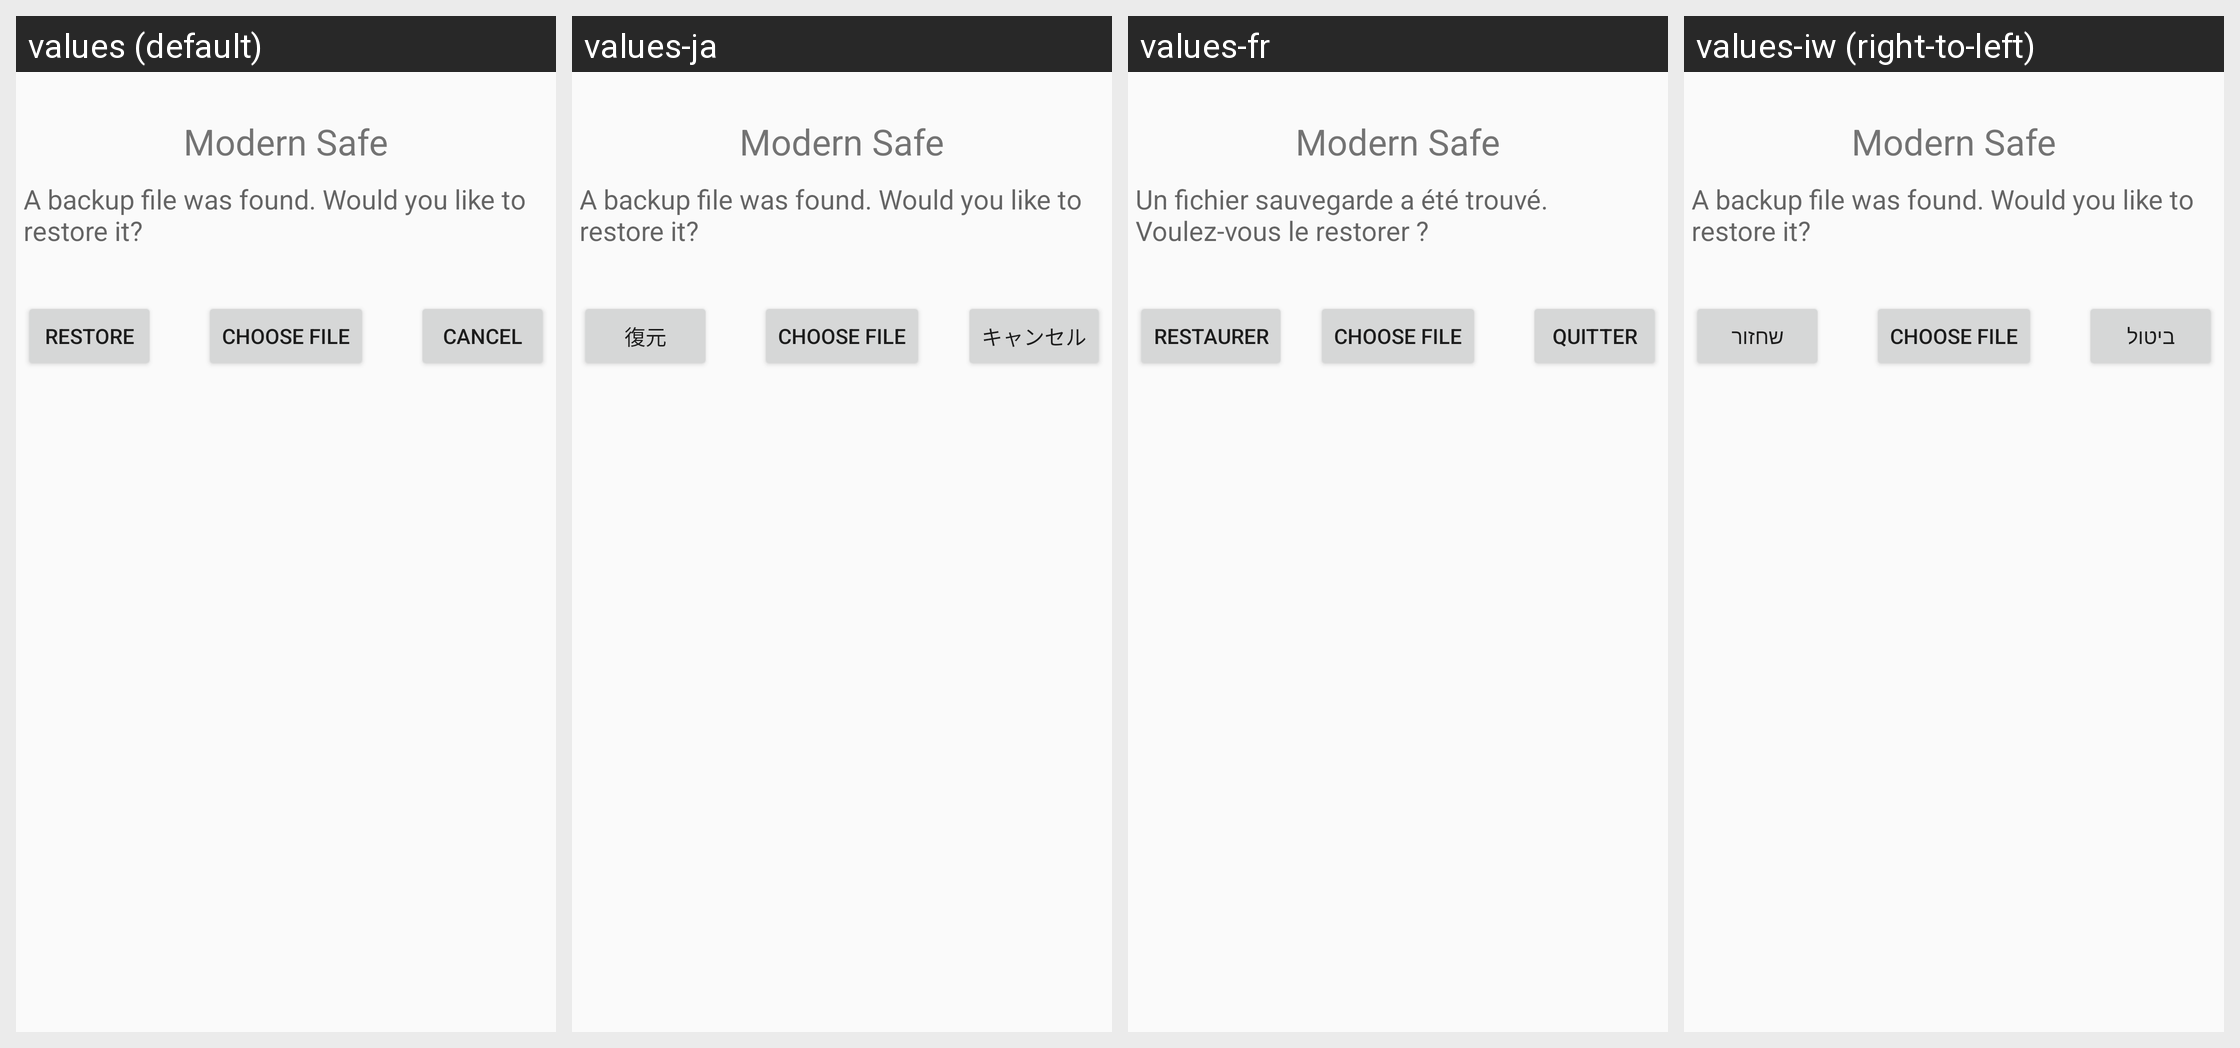

Strings drawn on this Android screen and how each of the app's shown locales translates them:
Android screen res/layout/restore_first_time.xml rendered under 4 locales, left to right: values (default), values-ja, values-fr, values-iw (right-to-left). Device: Nexus 5 (rendered at 1080×1920; each locale shown at half size, 540×960, under a caption strip naming it); theme AppTheme.
Other locales in the repository, not shown: values-ar, values-be, values-bg, values-cs, values-de, values-el, values-en-rGB, values-es, values-fi, values-hi, values-it, values-ko, values-lv, values-nb, values-nl, values-oc, values-pl, values-pt, values-pt-rBR, values-ro, values-ru, values-sc, values-sd, values-sk, values-sv, values-tl, values-tr, values-ug, values-zh-rCN.
Strings drawn on this screen, with the default value and each locale's value (text and hints the layout hard-codes, and strings that could not be matched under every locale, appear in the picture but are not listed):

app_name
  values: Modern Safe
  values-ja: Modern Safe
  values-fr: Modern Safe
  values-iw: Modern Safe

backup_file_found
  values: A backup file was found. Would you like to restore it?
  values-ja: A backup file was found. Would you like to restore it?
  values-fr: Un fichier sauvegarde a été trouvé. Voulez-vous le restorer ?
  values-iw: A backup file was found. Would you like to restore it?

restore
  values: Restore
  values-ja: 復元
  values-fr: Restaurer
  values-iw: שחזור

choose_file
  values: Choose File
  values-ja: Choose File  [not translated; the default value is used]
  values-fr: Choose File  [not translated; the default value is used]
  values-iw: Choose File  [not translated; the default value is used]

cancel
  values: Cancel
  values-ja: キャンセル
  values-fr: Quitter
  values-iw: ביטול
